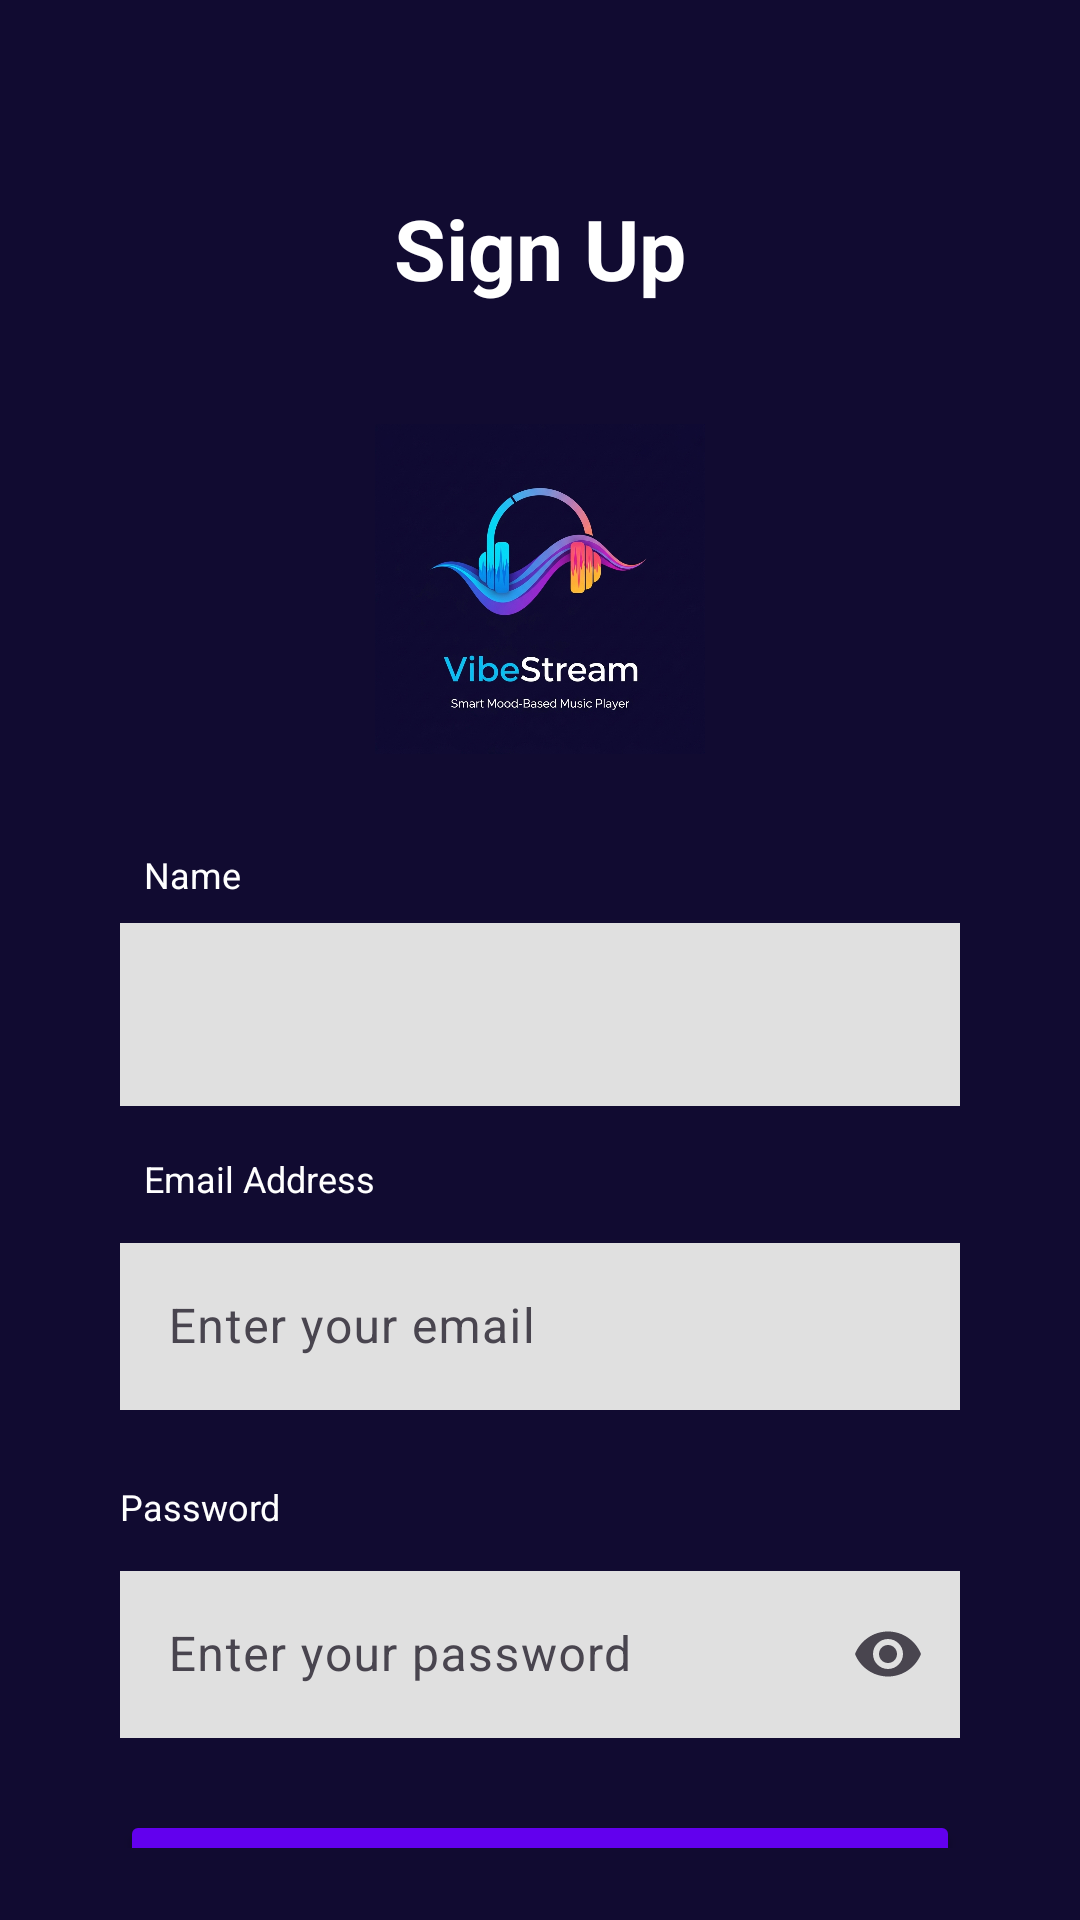

Here is an Android app screen rendered from its layout file. Give the layout XML and the strings, colors and styles it references.
<!-- AndroidManifest.xml: application theme Theme.VibeStream -->
<!-- res/layout/activity_reg.xml -->
<?xml version="1.0" encoding="utf-8"?>
<LinearLayout xmlns:android="http://schemas.android.com/apk/res/android"
    xmlns:app="http://schemas.android.com/apk/res-auto"
    android:id="@+id/reg"
    android:layout_width="match_parent"
    android:layout_height="match_parent"
    android:background="@color/bgcolor"
    android:gravity="center_horizontal"
    android:orientation="vertical"
    android:padding="24dp"
    android:textAlignment="center">

    
    <TextView
        android:layout_width="wrap_content"
        android:layout_height="wrap_content"
        android:layout_marginTop="40dp"
        android:layout_marginBottom="40dp"
        android:text="Sign Up"
        android:textColor="@color/white"
        android:textSize="28sp"
        android:textStyle="bold" />

    
    <ImageView
        android:id="@+id/imageView4"
        android:layout_width="151dp"
        android:layout_height="110dp"
        android:layout_marginBottom="32dp"
        android:contentDescription="@string/app_name"
        android:scaleType="fitCenter"
        android:src="@drawable/logo" />

    
    <TextView
        android:layout_width="match_parent"
        android:layout_height="wrap_content"
        android:layout_marginLeft="16dp"
        android:layout_marginBottom="8dp"
        android:text="Name"
        android:textColor="@color/white"
        android:textSize="12sp" />

    <com.google.android.material.textfield.TextInputEditText
        android:id="@+id/email2"
        android:layout_width="match_parent"

        android:layout_height="61dp"
        android:layout_marginLeft="16dp"
        android:layout_marginRight="16dp"
        android:layout_marginBottom="16dp"
        android:background="@color/gray_300"
        android:inputType="textEmailAddress"
        android:textColor="@color/black"
        android:textColorHint="@color/black" />

    <TextView
        android:id="@+id/textView12"
        android:layout_width="match_parent"
        android:layout_height="wrap_content"
        android:layout_marginLeft="16dp"
        android:layout_marginBottom="8dp"
        android:text="Email Address"
        android:textColor="@color/white"
        android:textSize="12sp" />

    <com.google.android.material.textfield.TextInputLayout
        android:layout_width="match_parent"
        android:layout_height="wrap_content"
        android:layout_marginBottom="24dp">

        <com.google.android.material.textfield.TextInputEditText
            android:id="@+id/email"
            android:layout_width="match_parent"

            android:layout_height="wrap_content"
            android:layout_marginLeft="16dp"
            android:layout_marginRight="16dp"
            android:background="@color/gray_300"
            android:hint="Enter your email"
            android:inputType="textEmailAddress"
            android:textColor="@color/black"
            android:textColorHint="@color/black" />

    </com.google.android.material.textfield.TextInputLayout>

    
    <TextView
        android:layout_width="match_parent"
        android:layout_height="wrap_content"
        android:layout_marginLeft="16dp"
        android:layout_marginRight="16dp"
        android:layout_marginBottom="8dp"
        android:text="Password"
        android:textColor="@color/white"
        android:textSize="12sp" />

    <com.google.android.material.textfield.TextInputLayout
        android:layout_width="match_parent"
        android:layout_height="wrap_content"
        android:layout_marginBottom="24dp"
        app:endIconMode="password_toggle">

        <com.google.android.material.textfield.TextInputEditText
            android:id="@+id/pwd"
            android:layout_width="match_parent"

            android:layout_height="wrap_content"
            android:layout_marginLeft="16dp"
            android:layout_marginRight="16dp"
            android:background="@color/gray_300"
            android:hint="Enter your password"
            android:inputType="textPassword"
            android:textColor="@color/black"
            android:textColorHint="@color/gray_600" />

    </com.google.android.material.textfield.TextInputLayout>

    
    <Button
        android:id="@+id/logbtn"
        android:layout_width="match_parent"
        android:layout_height="56dp"
        android:layout_marginLeft="16dp"
        android:layout_marginRight="16dp"
        android:backgroundTint="@color/purple_500"
        android:text="Sign up"
        android:textAllCaps="false"
        android:textColor="@color/white"
        android:textSize="16sp" />

    

    

    
    <LinearLayout
        android:layout_width="wrap_content"
        android:layout_height="wrap_content"
        android:layout_marginTop="8dp"
        android:orientation="horizontal" />

</LinearLayout>
<!-- resources referenced by this layout -->
<resources>
  <color name="bgcolor">#110B31</color>
  <color name="black">#000000</color>
  <color name="gray_300">#FFE0E0E0</color>
  <color name="gray_600">#FF757575</color>
  <color name="purple_500">#FF6200EE</color>
  <color name="white">#FFFFFFFF</color>
  <!-- drawable logo: png bitmap (drawable, 677934 bytes) -->
  <string name="app_name">VibeStream</string>
  <style name="Theme.VibeStream" parent="Base.Theme.VibeStream">
          
          <item name="android:windowBackground">@color/bgcolor</item>
      </style>
  <style name="Base.Theme.VibeStream" parent="Theme.Material3.DayNight.NoActionBar" />
</resources>
